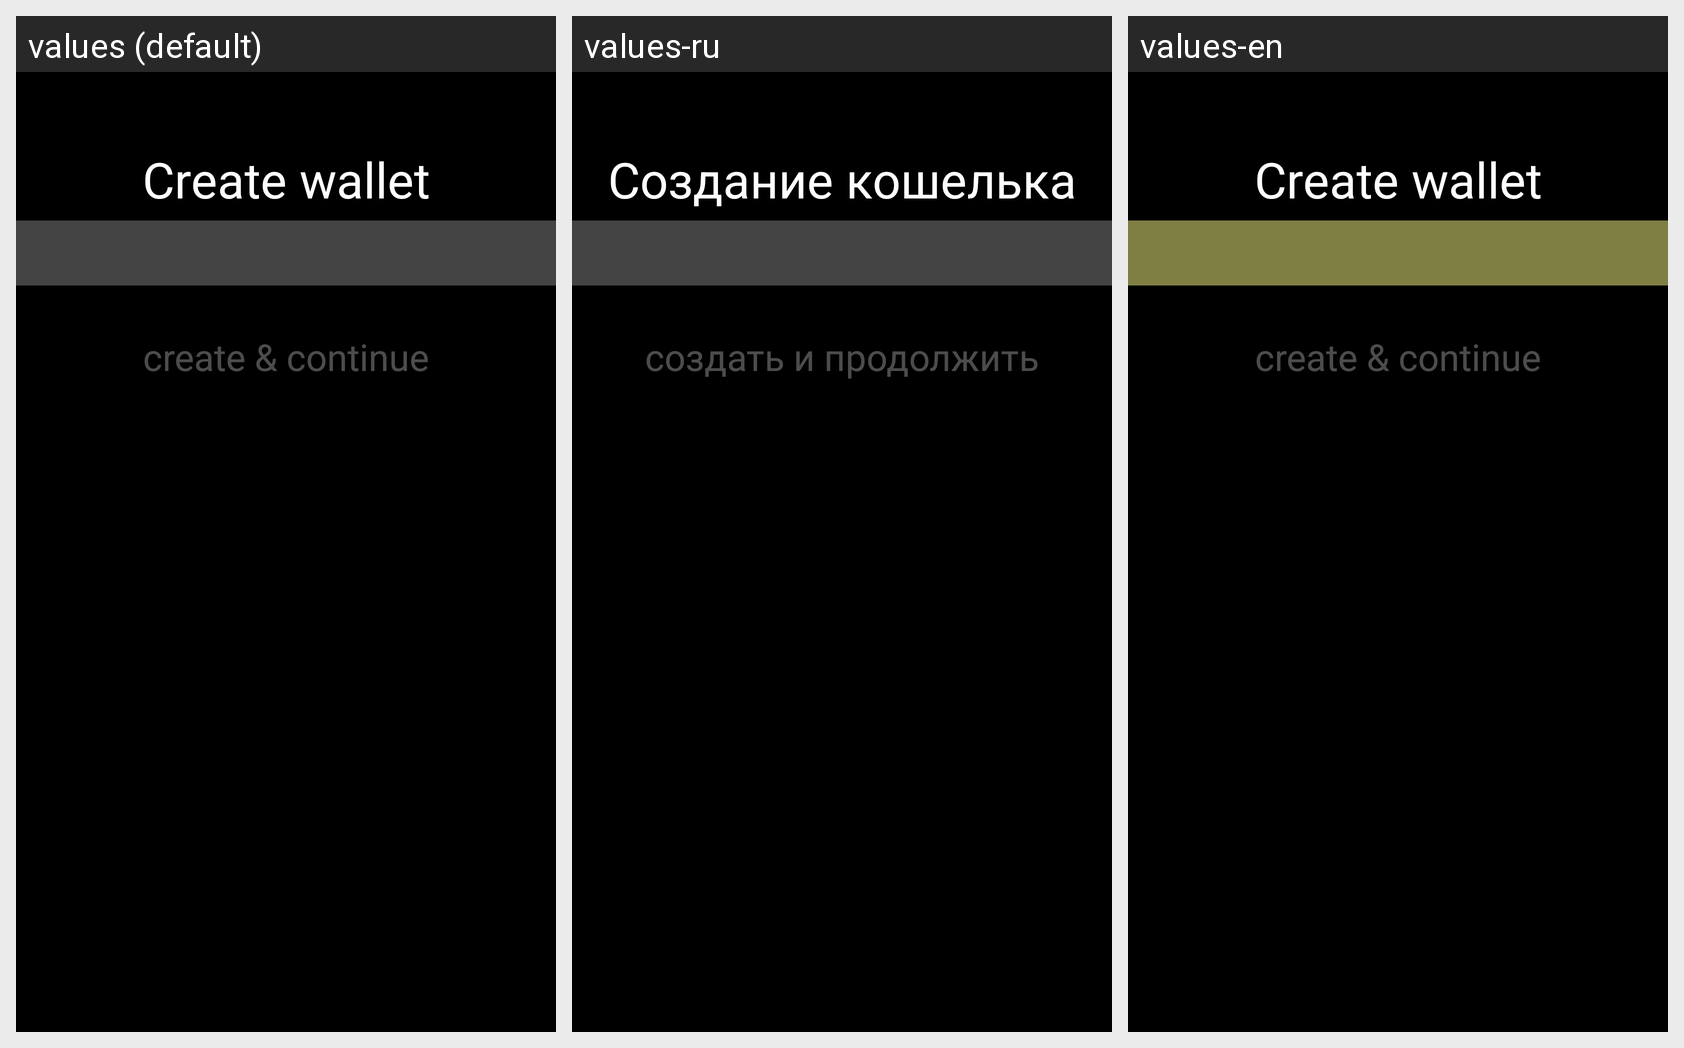

The Android screen above is rendered under several locales of the same app. Produce the string resources it draws, with the default and per-locale values.
Android screen res/layout/activity_initialize.xml rendered under 3 locales, left to right: values (default), values-ru, values-en. Device: Nexus 5 (rendered at 1080×1920; each locale shown at half size, 540×960, under a caption strip naming it); theme FullscreenTheme.
Strings drawn on this screen, with the default value and each locale's value (text and hints the layout hard-codes, and strings that could not be matched under every locale, appear in the picture but are not listed):

createWallet
  values: Create wallet
  values-ru: Создание кошелька
  values-en: Create wallet

createWalletContinue
  values: create & continue
  values-ru: создать и продолжить
  values-en: create & continue
